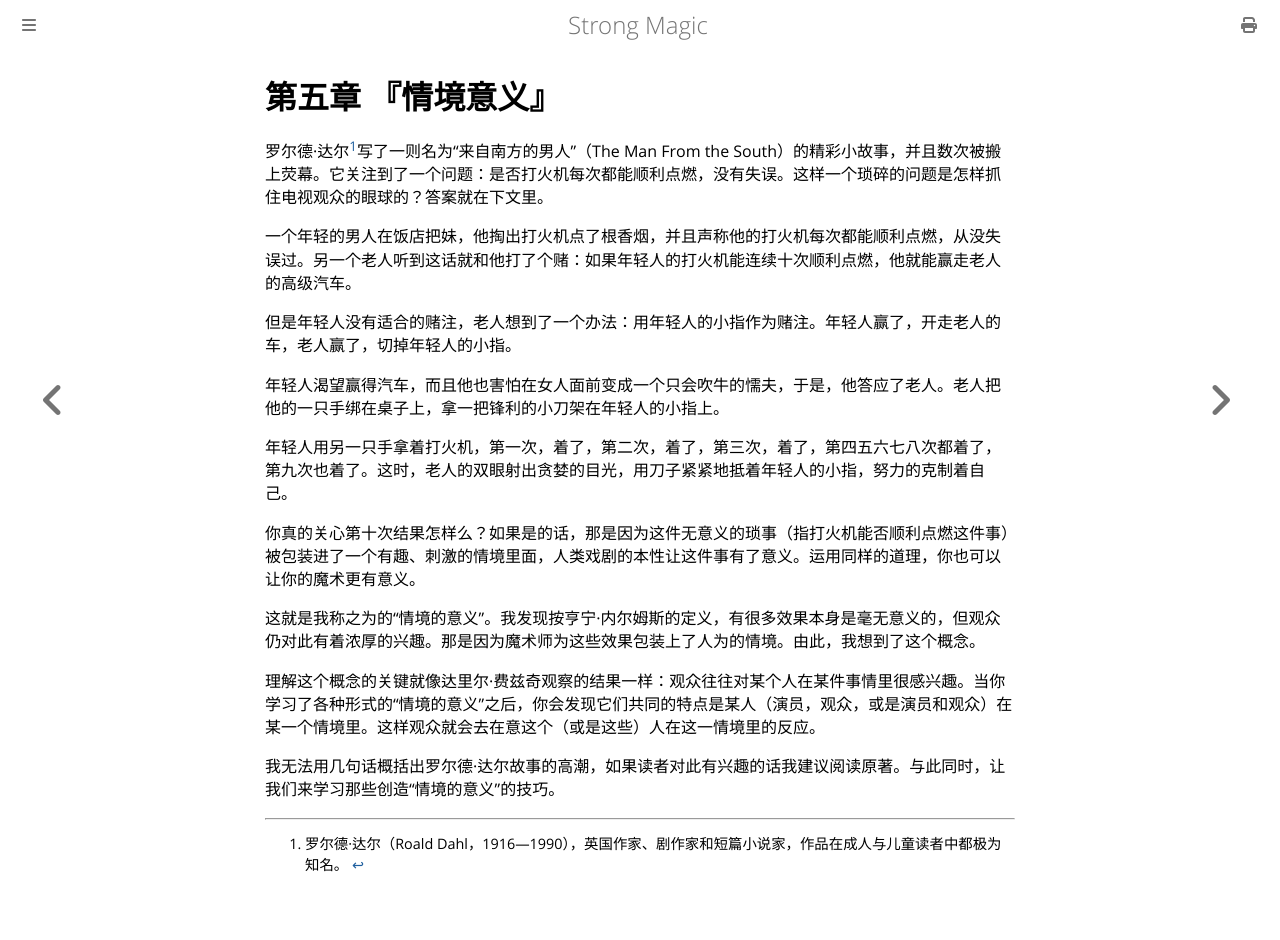

repository: ZJY0516/strong-magic · page: situational-meaning/index.html · generator: mdbook

# 第五章 『情境意义』

罗尔德·达尔[^1]写了一则名为“来自南方的男人”（The Man From the South）的精彩小故事，并且数次被搬上荧幕。它关注到了一个问题：是否打火机每次都能顺利点燃，没有失误。这样一个琐碎的问题是怎样抓住电视观众的眼球的？答案就在下文里。

一个年轻的男人在饭店把妹，他掏出打火机点了根香烟，并且声称他的打火机每次都能顺利点燃，从没失误过。另一个老人听到这话就和他打了个赌：如果年轻人的打火机能连续十次顺利点燃，他就能赢走老人的高级汽车。

但是年轻人没有适合的赌注，老人想到了一个办法：用年轻人的小指作为赌注。年轻人赢了，开走老人的车，老人赢了，切掉年轻人的小指。

年轻人渴望赢得汽车，而且他也害怕在女人面前变成一个只会吹牛的懦夫，于是，他答应了老人。老人把他的一只手绑在桌子上，拿一把锋利的小刀架在年轻人的小指上。

年轻人用另一只手拿着打火机，第一次，着了，第二次，着了，第三次，着了，第四五六七八次都着了，第九次也着了。这时，老人的双眼射出贪婪的目光，用刀子紧紧地抵着年轻人的小指，努力的克制着自己。

你真的关心第十次结果怎样么？如果是的话，那是因为这件无意义的琐事（指打火机能否顺利点燃这件事）被包装进了一个有趣、刺激的情境里面，人类戏剧的本性让这件事有了意义。运用同样的道理，你也可以让你的魔术更有意义。

这就是我称之为的“情境的意义”。我发现按亨宁·内尔姆斯的定义，有很多效果本身是毫无意义的，但观众仍对此有着浓厚的兴趣。那是因为魔术师为这些效果包装上了人为的情境。由此，我想到了这个概念。

理解这个概念的关键就像达里尔·费兹奇观察的结果一样：观众往往对某个人在某件事情里很感兴趣。当你学习了各种形式的“情境的意义”之后，你会发现它们共同的特点是某人（演员，观众，或是演员和观众）在某一个情境里。这样观众就会去在意这个（或是这些）人在这一情境里的反应。

我无法用几句话概括出罗尔德·达尔故事的高潮，如果读者对此有兴趣的话我建议阅读原著。与此同时，让我们来学习那些创造“情境的意义”的技巧。

[^1]: 罗尔德·达尔（Roald Dahl，1916—1990），英国作家、剧作家和短篇小说家，作品在成人与儿童读者中都极为知名。
